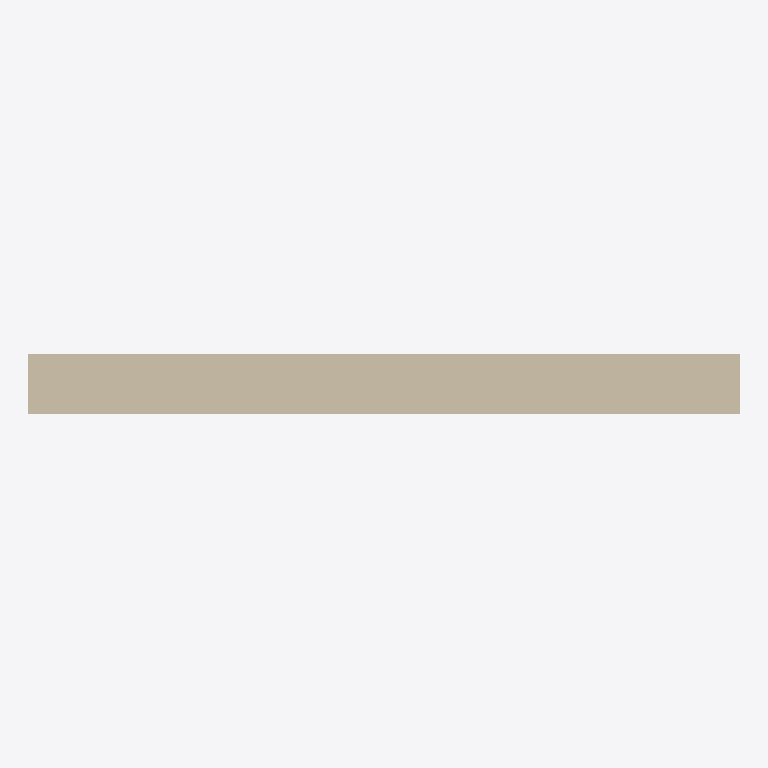
Plan cut of the same IFC building model at storey 'Level 1' (level 0.00 m, cut at 1.40 m), seen from above with north up, elements coloured by IFC class: 1 wall (beige). Cut surfaces are drawn darker.
Extent 2.4 m × 0.2 m × 4.0 m (x, y, z). Storeys (1): Level 1 at 0.00 m. Elements (1): 1 IfcWallStandardCase.

HEADER;
FILE_DESCRIPTION(('ViewDefinition [CoordinationView_V2.0]'),'2;1');
FILE_NAME('','2022-05-10T12:51:39',(''),(''),'The EXPRESS Data Manager Version 5.02.0100.07 : ','22.0.2.392 - Exporter 22.0.2.392 - Alternate UI ','');
FILE_SCHEMA(('IFC2X3'));
ENDSEC;
DATA;
#120=IFCPROJECT('1MFZFKF_P89xV98y7abgvq',#41,'',$,$,'','',(#112),#107);
#143=IFCSITE('1MFZFKF_P89xV98y7abgvs',#41,'Default',$,$,#142,$,$,.ELEMENT.,(42,24,53,508911),(-71,-15,-29,-58837),0.0,$,$);
#130=IFCBUILDING('1MFZFKF_P89xV98y7abgvr',#41,'',$,$,#32,$,'',.ELEMENT.,$,$,#126);
#139=IFCBUILDINGSTOREY('1MFZFKF_P89xV98y4RQLQV',#41,'Level 1',$,'Level:Level 1',#137,$,'Level 1',.ELEMENT.,0.0);
#191=IFCWALLSTANDARDCASE('04JIn9fBLF0h4acw$WoDtz',#41,'Basic Wall:Wall 1:2665',$,'Basic Wall:Wall 1',#160,#187,'2665');
ENDSEC;
